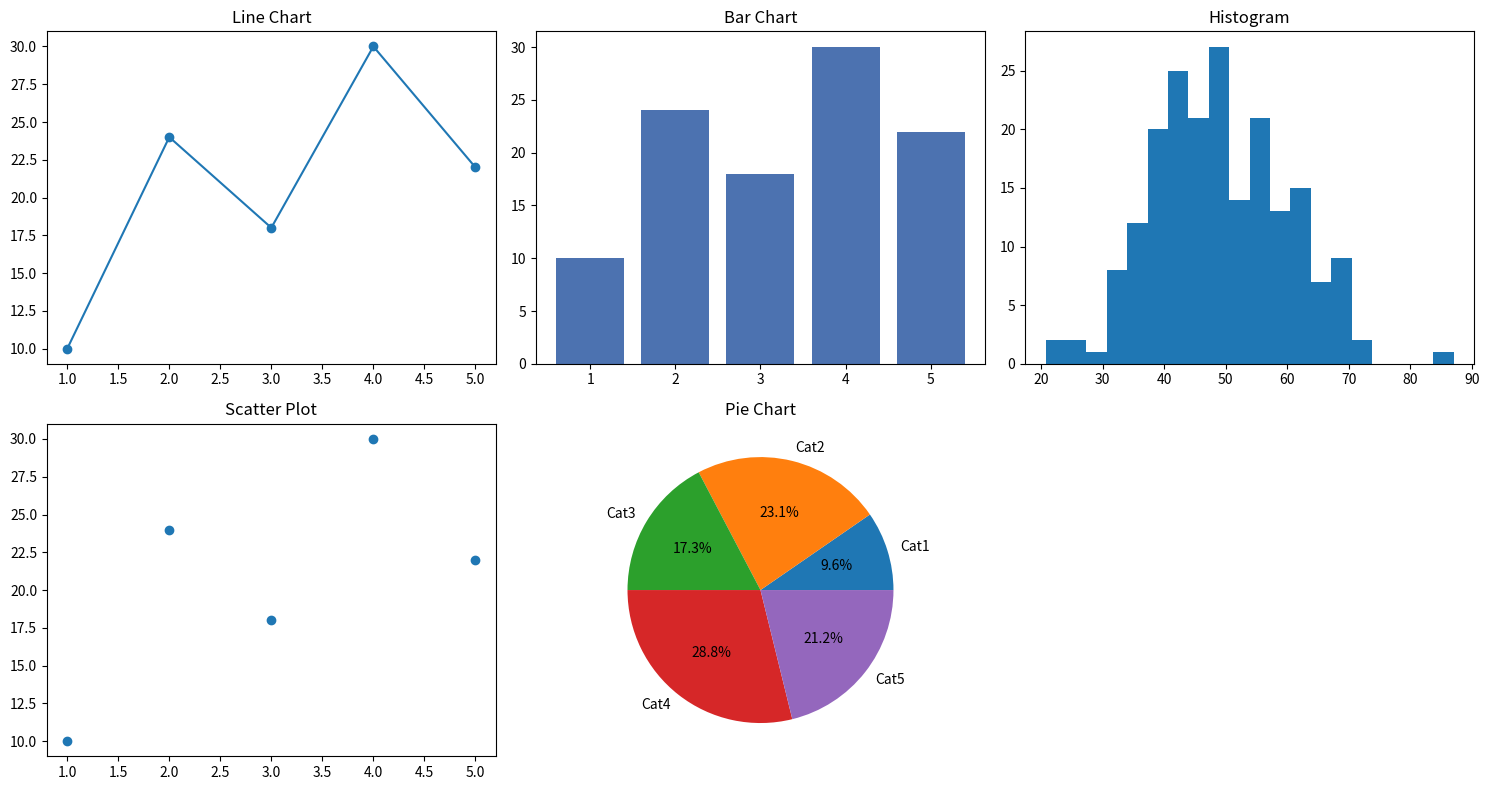

Write Python code to recreate this figure.
"""
Module 5, Q2. What is Matplotlib? Explain any five types of charts available in
Matplotlib with suitable examples.
"""
import matplotlib.pyplot as plt
import numpy as np

print("""
Matplotlib is a widely used Python library for creating static, animated, and interactive
visualizations. It provides a flexible, low-level API (pyplot) for building a wide range
of chart types and is the foundation for many other visualization libraries (like Seaborn).

Five common chart types in Matplotlib:
1. Line chart  - plt.plot()      -> shows trends over a continuous variable (e.g., time).
2. Bar chart   - plt.bar()       -> compares quantities across discrete categories.
3. Histogram   - plt.hist()      -> shows the distribution of a single numerical variable.
4. Scatter plot- plt.scatter()   -> shows the relationship between two numerical variables.
5. Pie chart   - plt.pie()       -> shows proportion/percentage share of categories in a whole.
""")

x = np.arange(1, 6)
y = [10, 24, 18, 30, 22]

fig, axes = plt.subplots(2, 3, figsize=(15, 8))
axes[0, 0].plot(x, y, marker="o"); axes[0, 0].set_title("Line Chart")
axes[0, 1].bar(x, y, color="#4c72b0"); axes[0, 1].set_title("Bar Chart")
axes[0, 2].hist(np.random.normal(50, 10, 200), bins=20); axes[0, 2].set_title("Histogram")
axes[1, 0].scatter(x, y); axes[1, 0].set_title("Scatter Plot")
axes[1, 1].pie(y, labels=[f"Cat{i}" for i in x], autopct="%1.1f%%"); axes[1, 1].set_title("Pie Chart")
axes[1, 2].axis("off")
plt.tight_layout()
plt.savefig("m5_q02_matplotlib_chart_types.png")
print("Saved example charts to m5_q02_matplotlib_chart_types.png")
